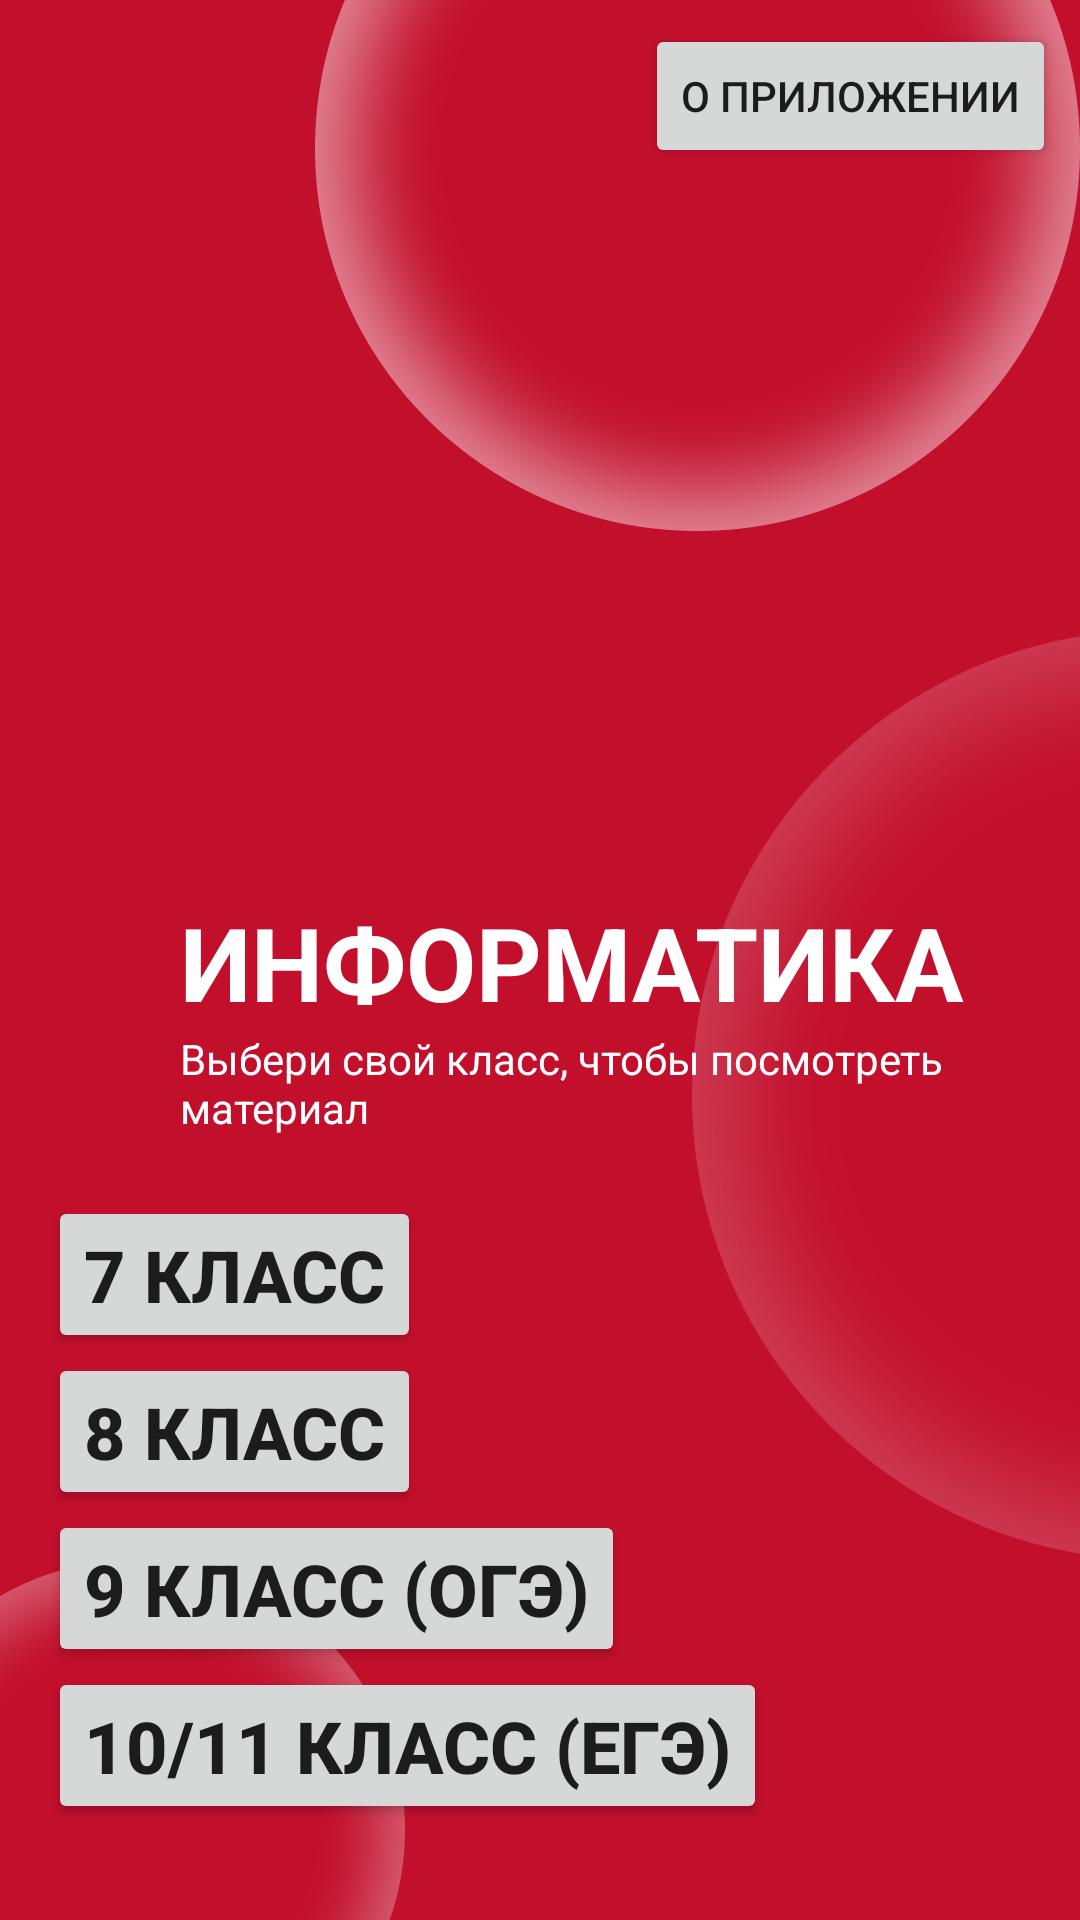

Reconstruct the res/layout file that produces this screen, plus the resources it refers to.
<!-- AndroidManifest.xml: application theme Theme.Informatics -->
<!-- res/layout/activity_main.xml -->
<?xml version="1.0" encoding="utf-8"?>
<androidx.constraintlayout.widget.ConstraintLayout xmlns:android="http://schemas.android.com/apk/res/android"
    xmlns:app="http://schemas.android.com/apk/res-auto"
    xmlns:tools="http://schemas.android.com/tools"
    android:layout_width="match_parent"
    android:layout_height="match_parent"
    tools:context=".MainActivity"
    android:background="@drawable/background">

    <LinearLayout
        android:id="@+id/linearLayout"
        android:layout_width="match_parent"
        android:layout_height="wrap_content"
        android:layout_marginStart="60dp"
        android:layout_marginTop="32dp"
        android:layout_marginEnd="8dp"
        android:gravity="bottom|end"
        android:orientation="vertical"
        app:layout_constraintBottom_toTopOf="@+id/linearLayout2"
        app:layout_constraintEnd_toEndOf="parent"
        app:layout_constraintHorizontal_bias="0.49"
        app:layout_constraintStart_toStartOf="parent"
        app:layout_constraintTop_toTopOf="parent"
        app:layout_constraintVertical_bias="0.93">

        <TextView
            android:id="@+id/textView"
            android:layout_width="match_parent"
            android:layout_height="wrap_content"
            android:text="Информатика"
            android:textAllCaps="true"
            android:textColor="@color/white"
            android:textSize="34sp"
            android:textStyle="bold" />

        <TextView
            android:id="@+id/textView2"
            android:layout_width="match_parent"
            android:layout_height="wrap_content"
            android:text="Выбери свой класс, чтобы посмотреть материал"
            android:textColor="@color/white" />
    </LinearLayout>

    <LinearLayout
        android:id="@+id/linearLayout2"
        android:layout_width="match_parent"
        android:layout_height="wrap_content"
        android:layout_marginStart="16dp"
        android:layout_marginEnd="16dp"
        android:layout_marginBottom="32dp"
        android:orientation="vertical"
        app:layout_constraintBottom_toBottomOf="parent"
        app:layout_constraintEnd_toEndOf="parent"
        app:layout_constraintHorizontal_bias="0.47"
        app:layout_constraintStart_toStartOf="parent">

        <Button
            android:id="@+id/btn7class"
            android:layout_width="wrap_content"
            android:layout_height="wrap_content"
            android:text="7 Класс"
            android:textAlignment="viewEnd"
            android:textSize="24sp"
            android:textStyle="bold" />

        <Button
            android:id="@+id/btn8class"
            android:layout_width="wrap_content"
            android:layout_height="wrap_content"
            android:text="8 Класс"
            android:textAlignment="viewEnd"
            android:textSize="24sp"
            android:textStyle="bold" />

        <Button
            android:id="@+id/btn9class"
            android:layout_width="wrap_content"
            android:layout_height="wrap_content"
            android:text="9 Класс (ОГЭ)"
            android:textAlignment="viewEnd"
            android:textSize="24sp"
            android:textStyle="bold" />

        <Button
            android:id="@+id/btnEGE"
            android:layout_width="wrap_content"
            android:layout_height="wrap_content"
            android:text="10/11 Класс (ЕГЭ)"
            android:textAlignment="viewEnd"
            android:textSize="24sp"
            android:textStyle="bold" />
    </LinearLayout>

    <Button
        android:id="@+id/btnAbout"
        android:layout_width="wrap_content"
        android:layout_height="wrap_content"
        android:layout_marginTop="8dp"
        android:layout_marginEnd="8dp"
        android:text="О приложении"
        app:layout_constraintEnd_toEndOf="parent"
        app:layout_constraintHorizontal_bias="1.0"
        app:layout_constraintStart_toStartOf="parent"
        app:layout_constraintTop_toTopOf="parent" />
</androidx.constraintlayout.widget.ConstraintLayout>
<!-- resources referenced by this layout -->
<resources>
  <color name="white">#FFFFFFFF</color>
  <!-- drawable background: png bitmap (drawable, 201876 bytes) -->
  <style name="Theme.Informatics" parent="Theme.MaterialComponents.DayNight.NoActionBar">
          
          <item name="colorPrimary">@color/white</item>
          <item name="colorPrimaryVariant">@color/white</item>
          <item name="colorOnPrimary">@color/red</item>
          
          <item name="colorSecondary">@color/teal_200</item>
          <item name="colorSecondaryVariant">@color/teal_700</item>
          <item name="colorOnSecondary">@color/black</item>
          
          <item name="android:statusBarColor" tools:targetApi="l">?attr/colorPrimaryVariant</item>
          
      </style>
  <color name="red">#c20f2c</color>
  <color name="teal_200">#FF03DAC5</color>
  <color name="teal_700">#FF018786</color>
  <color name="black">#FF000000</color>
</resources>
